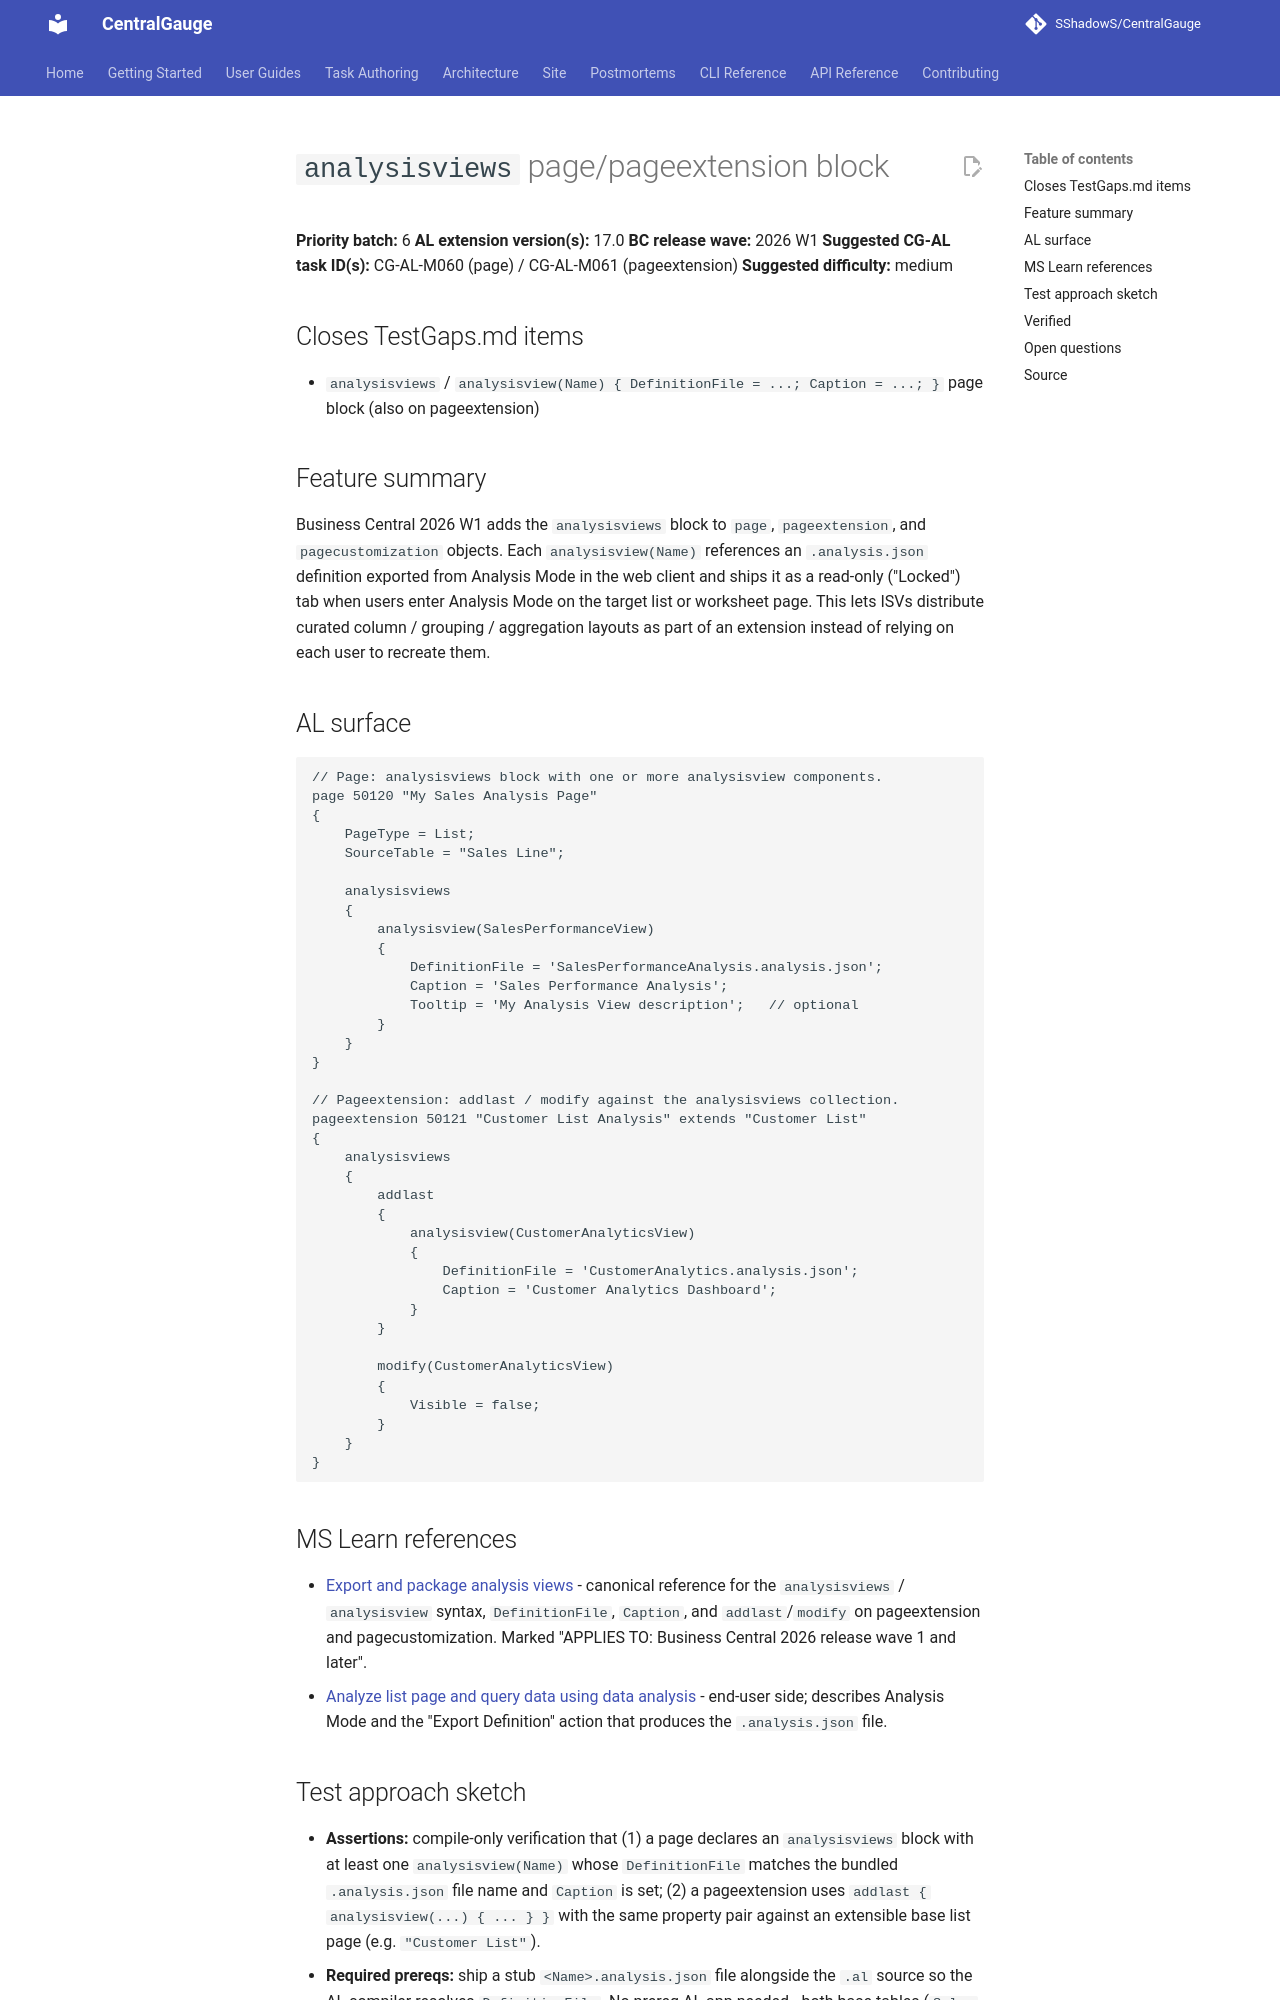

repository: SShadowS/CentralGauge · page: tasks/gaps/06-analysisviews-block/index.html · generator: mkdocs

# `analysisviews` page/pageextension block

**Priority batch:** 6
**AL extension version(s):** 17.0
**BC release wave:** 2026 W1
**Suggested CG-AL task ID(s):** CG-AL-M060 (page) / CG-AL-M061 (pageextension)
**Suggested difficulty:** medium

## Closes TestGaps.md items

- `analysisviews` / `analysisview(Name) { DefinitionFile = ...; Caption = ...; }` page block (also on pageextension)

## Feature summary

Business Central 2026 W1 adds the `analysisviews` block to `page`,
`pageextension`, and `pagecustomization` objects. Each
`analysisview(Name)` references an `.analysis.json` definition exported
from Analysis Mode in the web client and ships it as a read-only
("Locked") tab when users enter Analysis Mode on the target list or
worksheet page. This lets ISVs distribute curated column / grouping /
aggregation layouts as part of an extension instead of relying on each
user to recreate them.

## AL surface

```al
// Page: analysisviews block with one or more analysisview components.
page 50120 "My Sales Analysis Page"
{
    PageType = List;
    SourceTable = "Sales Line";

    analysisviews
    {
        analysisview(SalesPerformanceView)
        {
            DefinitionFile = 'SalesPerformanceAnalysis.analysis.json';
            Caption = 'Sales Performance Analysis';
            Tooltip = 'My Analysis View description';   // optional
        }
    }
}

// Pageextension: addlast / modify against the analysisviews collection.
pageextension 50121 "Customer List Analysis" extends "Customer List"
{
    analysisviews
    {
        addlast
        {
            analysisview(CustomerAnalyticsView)
            {
                DefinitionFile = 'CustomerAnalytics.analysis.json';
                Caption = 'Customer Analytics Dashboard';
            }
        }

        modify(CustomerAnalyticsView)
        {
            Visible = false;
        }
    }
}
```

## MS Learn references

- [Export and package analysis views](https://learn.microsoft.com/en-us/dynamics365/business-central/dev-itpro/developer/devenv-analysis-view-package) - canonical reference for the `analysisviews` / `analysisview` syntax, `DefinitionFile`, `Caption`, and `addlast`/`modify` on pageextension and pagecustomization. Marked "APPLIES TO: Business Central 2026 release wave 1 and later".
- [Analyze list page and query data using data analysis](https://learn.microsoft.com/en-us/dynamics365/business-central/analysis-mode) - end-user side; describes Analysis Mode and the "Export Definition" action that produces the `.analysis.json` file.

## Test approach sketch

- **Assertions:** compile-only verification that (1) a page declares an `analysisviews` block with at least one `analysisview(Name)` whose `DefinitionFile` matches the bundled `.analysis.json` file name and `Caption` is set; (2) a pageextension uses `addlast { analysisview(...) { ... } }` with the same property pair against an extensible base list page (e.g. `"Customer List"`).
- **Required prereqs:** ship a stub `<Name>.analysis.json` file alongside the `.al` source so the AL compiler resolves `DefinitionFile`. No prereq AL app needed - both base tables (`Sales Line`, `Customer`) ship in the BC base app.
- **Boundary cases:** multiple `analysisview` components in one block; pageextension with both `addlast` and `modify(Visible = false)`; `Tooltip` present vs. absent.
- **Known model traps:** placing `analysisviews` inside `layout` or `actions` instead of at page top level; using `views` (legacy list-page views block) instead of `analysisviews`; emitting an integer ID for the `analysisview(Name)` (these are name-only, like actions); forgetting that `DefinitionFile` is a string literal pointing to a file path inside the AL project, not an embedded JSON literal.
